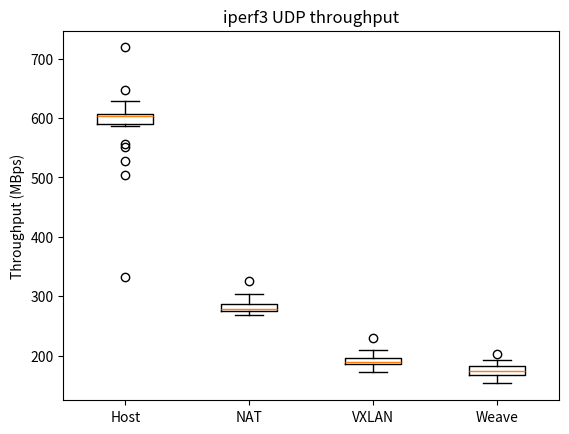

Write Python code to recreate this figure.
import numpy as np
import matplotlib.pyplot as plt

iperf3_host_UDP = np.array([719,647,604,527,552,590,557,586,606,605,592,603,627,628,598,602,613,608,628,603,603,607,332,590,590,606,505,606,602,627])
iperf3_NAT_UDP = np.array([326,295,277,270,273,289,283,274,269,274,274,279,277,280,278,283,288,276,279,304,284,279,273,292,291,283,275,289,270,276])
iperf3_VXLAN_UDP = np.array([229,194,201,191,199,186,195,185,191,181,189,187,186,193,210,189,187,190,185,199,173,199,179,196,180,183,187,191,190,203])
iperf3_weave_UDP = np.array([203,175,170,171,163,174,182,167,171,189,171,170,171,186,157,155,186,176,153,188,181,173,166,182,176,167,192,174,165,176])


# Create a figure instance
fig = plt.figure()

# Create an axes instance
ax = fig.add_subplot(111)

# Create the boxplot
bp = ax.boxplot([iperf3_host_UDP, iperf3_NAT_UDP, iperf3_VXLAN_UDP, iperf3_weave_UDP])

## Custom x-axis labels
ax.set_xticklabels(['Host', 'NAT', 'VXLAN', 'Weave'])
plt.title("iperf3 UDP throughput")
plt.ylabel("Throughput (MBps)")
plt.show()